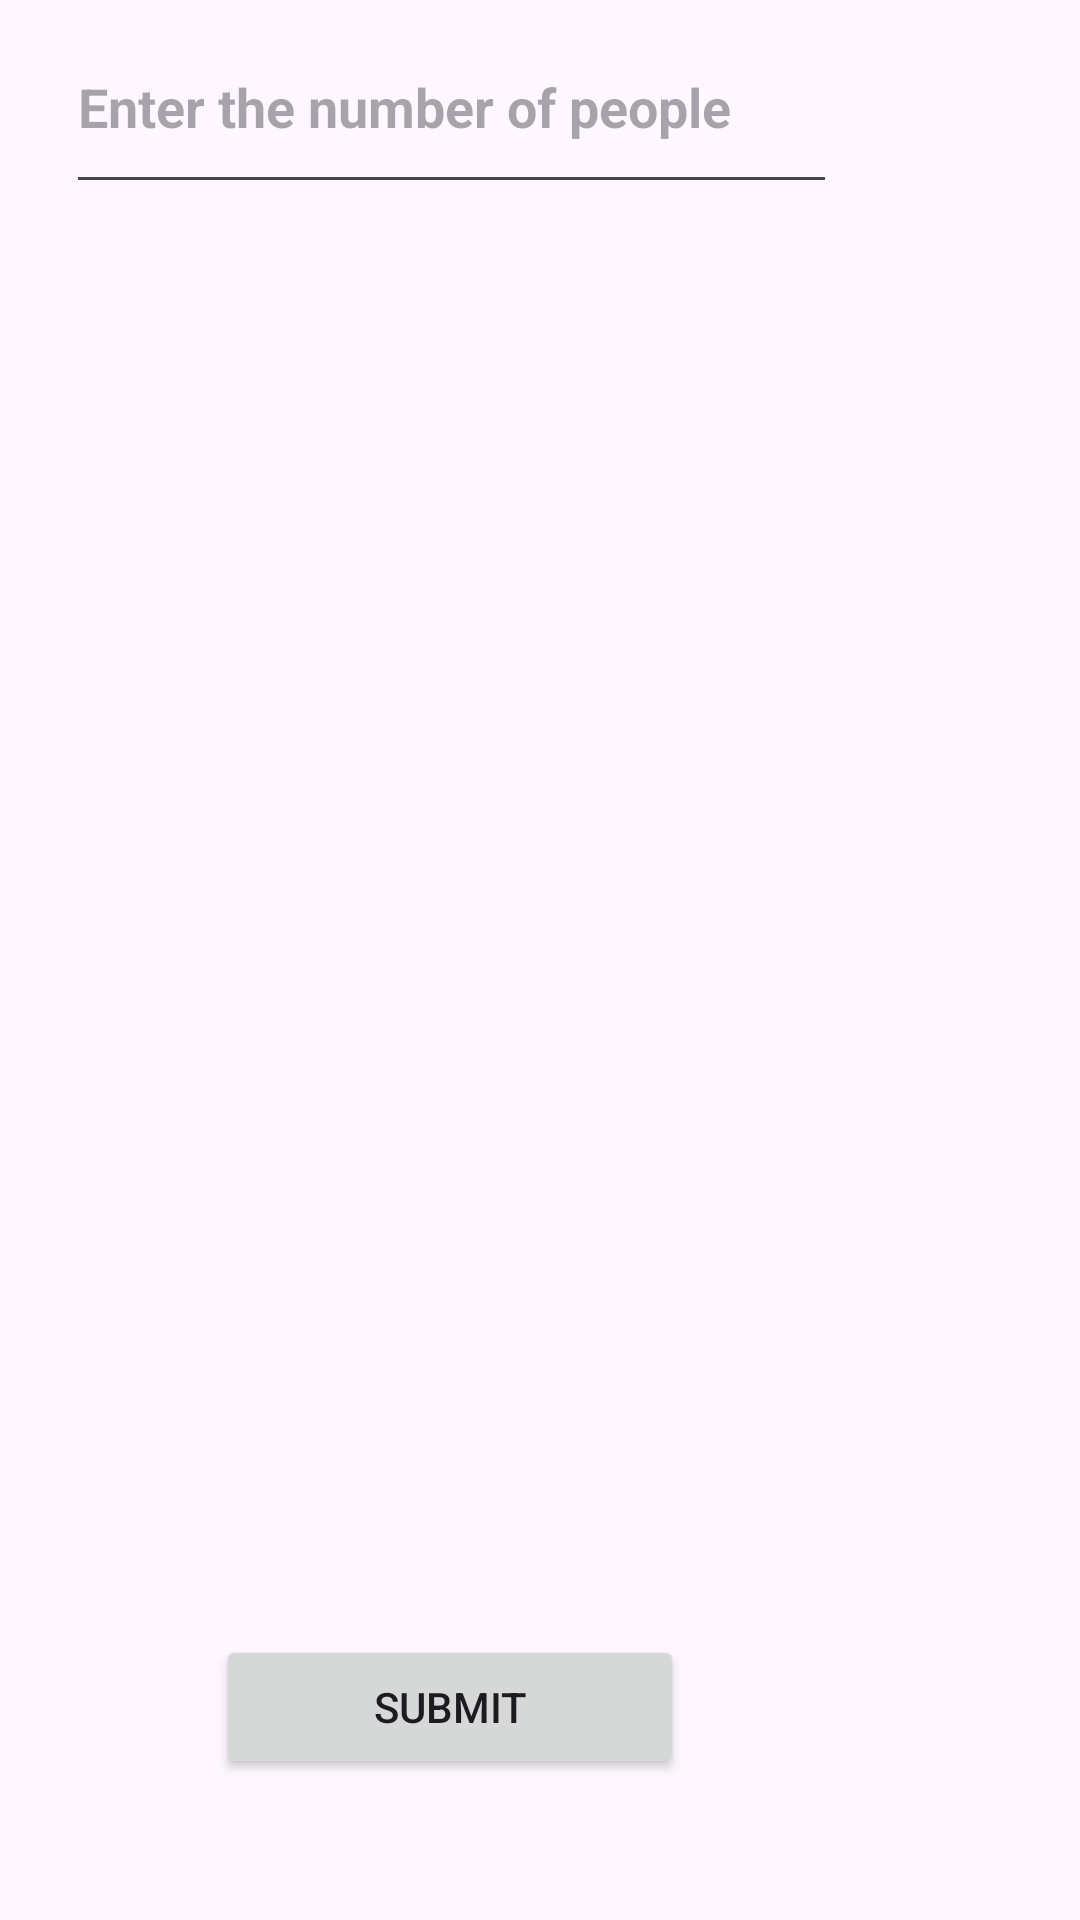

Here is an Android app screen rendered from its layout file. Give the layout XML and the strings, colors and styles it references.
<!-- AndroidManifest.xml: application theme Theme.Bs -->
<!-- res/layout/activity_main.xml -->
<?xml version="1.0" encoding="utf-8"?>
<RelativeLayout xmlns:android="http://schemas.android.com/apk/res/android"
    xmlns:app="http://schemas.android.com/apk/res-auto"
    xmlns:tools="http://schemas.android.com/tools"
    android:id="@+id/rel"
    android:layout_width="match_parent"
    android:layout_height="match_parent"
    tools:context=".MainActivity">

    <TextView
        android:id="@+id/textView"
        android:layout_width="127dp"
        android:layout_height="47dp"
        android:layout_alignParentEnd="true"
        android:layout_alignParentBottom="true"
        android:layout_marginEnd="149dp"
        android:layout_marginBottom="682dp"
        android:text="Bill Splitter"
        android:textAlignment="center"
        android:textSize="20sp"
        android:textStyle="bold|italic" />

    <EditText
        android:id="@+id/people"
        android:layout_width="257dp"
        android:layout_height="84dp"
        android:layout_alignParentEnd="true"
        android:layout_alignParentBottom="true"
        android:layout_marginEnd="81dp"
        android:layout_marginBottom="572dp"
        android:ems="10"
        android:hint="Enter the number of people"
        android:inputType="number"
        android:textStyle="bold" />


    <Button
        android:id="@+id/submit"
        android:layout_width="156dp"
        android:layout_height="wrap_content"
        android:layout_alignParentEnd="true"
        android:layout_alignParentBottom="true"
        android:layout_marginEnd="132dp"
        android:layout_marginBottom="47dp"
        android:text="Submit" />

    <ScrollView
        android:layout_width="296dp"
        android:layout_height="414dp"
        android:layout_alignParentEnd="true"
        android:layout_alignParentBottom="true"
        android:layout_marginEnd="58dp"
        android:layout_marginBottom="141dp">

        <LinearLayout
            android:id="@+id/cont"
            android:layout_width="match_parent"
            android:layout_height="wrap_content"
            android:orientation="vertical" />
    </ScrollView>

</RelativeLayout>
<!-- resources referenced by this layout -->
<resources>
  <style name="Theme.Bs" parent="Base.Theme.Bs" />
  <style name="Base.Theme.Bs" parent="Theme.Material3.DayNight.NoActionBar">
          
          
      </style>
</resources>
